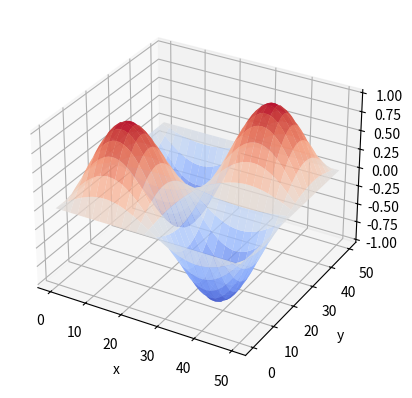

Python code for this plot:
import numpy as np
import matplotlib.pyplot as plt
import mpl_toolkits.mplot3d

x,y=np.mgrid[0:50:50j,0:50:50j]
#z=x*np.exp(-x**2-y**2)
z=np.sin(2*x*np.pi/50)*np.sin(2*y*np.pi/50)
ax=plt.subplot(111,projection='3d')
ax.plot_surface(x,y,z,rstride=2,cstride=2,cmap=plt.cm.coolwarm,alpha=0.8)
ax.set_xlabel('x')
ax.set_ylabel('y')
ax.set_zlabel('z')
 
plt.show()
